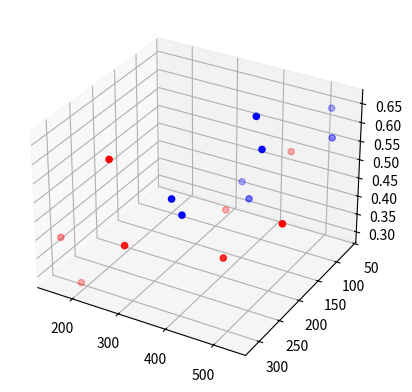

The matplotlib source for this figure:
import numpy as np
import math
from scipy import linalg
import matplotlib.pyplot as plt
from mpl_toolkits.mplot3d import Axes3D

_sqrt = 1.41421356237


def factorize(mat):
    q, r = np.linalg.qr(np.linalg.pinv(mat))
    return np.linalg.inv(r), q.T


def normalize(x):
    n = len(x)
    avg_x = np.zeros(2)

    for i in range(2):
        for j in range(n):
            avg_x[i] += x[j][i]
        avg_x[i] /= n
    # print(avg_x[0], avg_x[1])
    g_x = [[1, 0, -avg_x[0]], [0, 1, -avg_x[1]], [0, 0, 1]]
    translated_x = [transform_coordinates(x[i], g_x) for i in range(n)]
    # print(translated_x)
    avg_x_dist = 0
    for j in range(n):
        avg_x_dist += dist(translated_x[j])
    avg_x_dist /= n
    s_x = [[_sqrt / avg_x_dist, 0, 0], [0, _sqrt / avg_x_dist, 0], [0, 0, 1]]
    # print(translated_x)
    # print(s_x)
    normalized_x = np.zeros((n, 3))
    for i in range(n):
        normalized_x[i] = transform_coordinates(translated_x[i], s_x)
    # print(normalized_x)
    return normalized_x


def dist(x):
    return math.sqrt(x[0] * x[0] + x[1] * x[1])


def transform_coordinates(m, matrix):
    m_p = np.matmul(matrix, m)
    return m_p


def get_infs(x):
    a_x = np.cross(np.array(x[2]), np.array(x[1]))
    b_x = np.cross(np.array(x[6]), np.array(x[5]))
    x_left_inf = np.cross(a_x, b_x)
    a_y = np.cross(np.array(x[3]), np.array(x[2]))
    b_y = np.cross(np.array(x[7]), np.array(x[6]))
    y_left_inf = np.cross(a_y, b_y)
    a_r_x = np.cross(np.array(x[9]), np.array(x[13]))
    b_r_x = np.cross(np.array(x[10]), np.array(x[14]))
    x_right_inf = np.cross(a_r_x, b_r_x)
    a_r_y = np.cross(np.array(x[8]), np.array(x[9]))
    b_r_y = np.cross(np.array(x[11]), np.array(x[10]))
    y_right_inf = np.cross(a_r_y, b_r_y)
    return x_left_inf, y_left_inf, x_right_inf, y_right_inf


def init():
    x = [[812, 92, 1],  # X0
         [918, 138, 1],  # X1
         [761, 259, 1],  # X2
         [648, 216, 1],  # X3
         [0, 0, 1],  # X4 nevidljiva
         [904, 424, 1],  # X5
         [751, 550, 1],  # X6
         [651, 501, 1],  # X7
         [374, 442, 1],  # X0
         [691, 707, 1],  # X1
         [688, 1033, 1],  # X2
         [390, 769, 1],  # X3
         [0, 0, 1],  # X4 nevidljiva
         [1165, 465, 1],  # X5
         [1147, 782, 1],  # X6
         [0, 0, 1]]  # X7 nevidljiva

    y = [[906, 144, 1],  # X0
         [965, 205, 1],  # X1
         [741, 265, 1],  # X2
         [676, 199, 1],  # X3
         [0, 0, 1],  # X4 nevidljiva
         [933, 474, 1],  # X5
         [718, 542, 1],  # X6
         [660, 477, 1],  # X7
         [465, 356, 1],  # X0
         [572, 654, 1],  # X1
         [560, 968, 1],  # X2
         [455, 661, 1],  # X3
         [998, 297, 1],  # X4
         [1147, 580, 1],  # X5
         [1116, 887, 1],  # X6
         [0, 0, 1]  # X7 nevidljiva
         ]

    xgornje, ygornje, xdonje, ydonje = get_infs(x)
    right_xgornje, right_ygornje, right_xdonje, right_ydonje, = get_infs(y)
    print("\n\n\nINFINITIES")
    print(xgornje, ygornje, xdonje, ydonje)
    print("==============================================================\n\n")

    x[4] = np.array(np.cross(np.cross(x[7], xgornje), np.cross(x[5], ygornje)))
    x[4] = x[4] / x[4][2]
    x[12] = np.array(np.cross(np.cross(x[13], ydonje), np.cross(x[8], xdonje)))
    x[12] = x[12] / x[12][2]
    x[15] = np.array(np.cross(np.cross(x[11], xdonje), np.cross(x[14], ydonje)))
    x[15] = x[15] / x[15][2]
    print("\n\n INVISIBLE POINTS")
    print(x[4])
    print(x[12])
    print(x[15])
    y[4] = np.array(np.cross(np.cross(y[7], right_xgornje), np.cross(y[5], right_ygornje)))
    y[4] = y[4] / y[4][2]
    y[15] = np.array(np.cross(np.cross(y[11], right_xdonje), np.cross(y[14], right_ydonje)))
    y[15] = y[15] / y[15][2]
    print(y[4])
    print(y[15])
    print("==============================================================\n\n")
    return x, y


def get_fundamental(x, y):
    jed8 = np.zeros((8, 9))
    for i in range(4):
        jed8[i] = [x[i][0] * y[i][0],
                   x[i][1] * y[i][0],
                   x[i][2] * y[i][0],
                   x[i][0] * y[i][1],
                   x[i][1] * y[i][1],
                   x[i][2] * y[i][1],
                   x[i][0] * y[i][2],
                   x[i][1] * y[i][2],
                   x[i][2] * y[i][2]]
    for i in range(8,12):
        jed8[i-4] = [x[i][0] * y[i][0],
                   x[i][1] * y[i][0],
                   x[i][2] * y[i][0],
                   x[i][0] * y[i][1],
                   x[i][1] * y[i][1],
                   x[i][2] * y[i][1],
                   x[i][0] * y[i][2],
                   x[i][1] * y[i][2],
                   x[i][2] * y[i][2]]

    u, d, v = np.linalg.svd(jed8)

    f = np.zeros((3, 3))
    last_column = v[:][-1]

    for j in range(3):
        for i in range(3):
            f[j][i] = last_column[3 * j + i]
    return f


def get_epipoles(ff):
    u, d, v = np.linalg.svd(ff)
    e1 = v[2][:]
    e1 = (1 / e1[2]) * e1
    e2 = u.T[2][:]
    e2 = (1 / e2[2]) * e2
    return e1, e2


def get_camera_coordinates(mat):
    u, d, v = np.linalg.svd(mat)
    return v[:][-1]


def main():
    x, y = init()
    x_n = normalize(x)
    y_n = normalize(y)
    ff = get_fundamental(x, y)
    #ff_n = get_fundamental(x_n, y_n)
    ffx = ff
    print("FUNDAMENTALNA MATRICA:")
    print(ffx)
    # ff_n = ff_n / ff_n[2][2]
    # ff_n = -ff_n
    print("==============================================================\n\n")
    e1, e2 = get_epipoles(ffx)
    print("EPIPOLOVI FF:")
    print("epipol 1:", e1, "\nepipol 2:", e2)
    print("==============================================================\n\n")
    u, d, v = np.linalg.svd(ffx)
    d[2] = 0
    dd = [[d[0], 0, 0], [0, d[1], 0], [0, 0, 0]]
    ff1 = u @ dd @ v
    #    ff1 /= ff1[2][2]
    print("VREDNOST DETERMINANTE FF1:")
    print(np.linalg.det(ff1))
    print("==============================================================\n\n")
    print("FUNDAMENTALNA MATRICA FF1:")
    print(ff1)
    print("==============================================================\n\n")
    e1, e2 = get_epipoles(ff1)
    print("EPIPOLOVI FF1:")
    print("epipol 1:", e1, "\nepipol 2:", e2)
    print("==============================================================\n\n")
    e2_matrix = np.array([[0, -e2[2], e2[1]],
                          [e2[2], 0, -e2[0]],
                          [-e2[1], e2[0], 0]])
    print("E2 MATRICA:")
    print(e2_matrix)
    print("==============================================================\n\n")

    t1 = np.array([[1, 0, 0, 0], [0, 1, 0, 0], [0, 0, 1, 0]])
    t2_p = e2_matrix @ ff1
    t2 = np.array([[t2_p[0][0], t2_p[0][1], t2_p[0][2], e2[0]],
                   [t2_p[1][0], t2_p[1][1], t2_p[1][2], e2[1]],
                   [t2_p[2][0], t2_p[2][1], t2_p[2][2], e2[2]]])
    print("T1 MATRICA:")
    print(t1)
    print("==============================================================\n\n")
    print("T2 MATRICA:")
    print(t2)
    print("==============================================================\n\n")

    c = get_camera_coordinates(t2)
    print("KOODRINATE DRUGE KAMERE (PRVA KAMERA 0,0,0,1):")
    print(c)
    print("==============================================================\n\n")
    k, a = factorize(t2[:, :3])
    print("MATRICA KALIBRACIJE:")
    print(k / k[2][2])
    print("==============================================================\n\n")
    print("MATRICA ORIJENTACIJE:")
    print(a)
    print("==============================================================\n\n")

    num_if_dots = len(x)
    a = np.zeros((4, 4))
    X = np.zeros((num_if_dots, 4))

    # yt1[3] - t1[2] * X = 0
    # xt1[3] + t1[1] * X = 0
    # y't2[3] - t1[2] * X = 0
    # x't1[3] + t1[1] * X = 0
    for i in range(num_if_dots):
        a[0] = x[i][1] * t1[2] - t1[1]
        a[1] = -x[i][0] * t1[2] + t1[0]
        a[2] = y[i][1] * t2[2] - t2[1]
        a[3] = -y[i][0] * t2[2] + t2[0]

        up, dp, vp = np.linalg.svd(a)
        # da bude w = 1 u X(x,y,z,w)
        X[i] = vp[:][-1] / vp[-1][-1]
        #X[i] = X[i]/X[i][2]
    # print(x)
    print("3D KOORDINATE TACAKA:")
    print(X)
    print("==============================================================\n\n")

    fig = plt.figure()
    ax = fig.add_subplot(111, projection='3d')
    ax.scatter(X[:4, 0], X[:4, 1], X[:4, 2], color="blue")
    ax.scatter(X[4:8, 0], X[4:8, 1], X[4:8, 2], color="blue")
    ax.scatter(X[8:12, 0], X[8:12, 1], X[8:12, 2], color="red")
    ax.scatter(X[12:16, 0], X[12:16, 1], X[12:16, 2], color="red")
    plt.gca().invert_yaxis()
    plt.show()
    return


if __name__ == "__main__":
    main()
